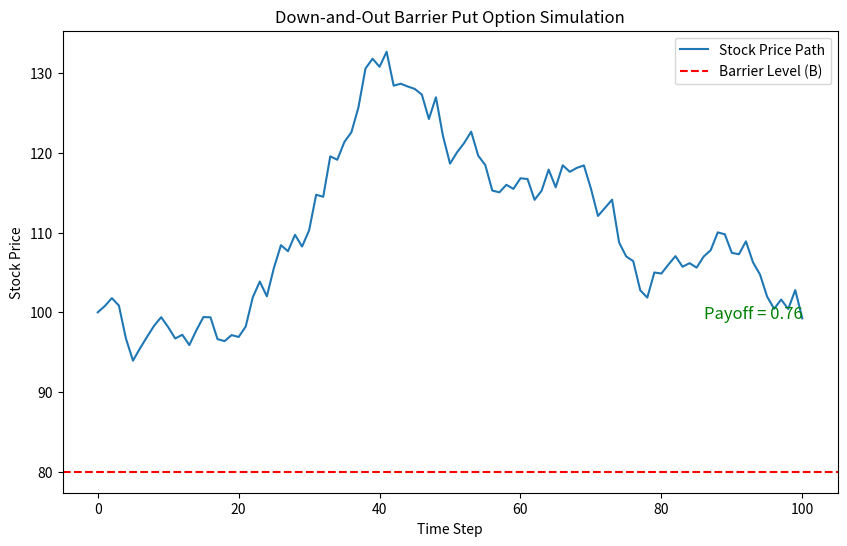

The matplotlib source for this figure:
import numpy as np
import matplotlib.pyplot as plt

def down_and_out_put(S, K, T, r, sigma, B, num_steps=100):
    """
    Simulate a single path for a Down-and-Out Barrier Put Option.
    
    Parameters:
    - S: Initial stock price
    - K: Strike price
    - T: Time to maturity
    - r: Risk-free interest rate
    - sigma: Volatility
    - B: Barrier level
    - num_steps: Number of time steps in the simulation
    
    Returns:
    - Final payoff of the option (0 if the barrier is breached).
    - List of prices in the simulated path.
    - Boolean indicating if the barrier was breached.
    """
    dt = T / num_steps
    path = [S]
    barrier_breached = False

    # Simulate the path
    for _ in range(num_steps):
        Z = np.random.normal()
        next_price = path[-1] * np.exp((r - 0.5 * sigma ** 2) * dt + sigma * np.sqrt(dt) * Z)
        path.append(next_price)

        # Check if the barrier is breached
        if next_price <= B:
            barrier_breached = True
            break  # Stop simulation as the option becomes worthless

    # Calculate payoff
    if barrier_breached:
        payoff = 0  # Option becomes worthless if the barrier is breached
    else:
        payoff = max(K - path[-1], 0)  # Put payoff if barrier is not breached

    return payoff, path, barrier_breached

# Parameters
S = 100   # Spot price
K = 100   # Strike price
T = 1     # Time to maturity in years
r = 0.05  # Risk-free interest rate
sigma = 0.2  # Volatility
B = 80    # Barrier level

# Run the simulation for one path
payoff, path, barrier_breached = down_and_out_put(S, K, T, r, sigma, B)

# Print results
print(f"Payoff: {payoff:.2f}")
print("Barrier breached:", barrier_breached)

# Plot the path
plt.figure(figsize=(10, 6))
plt.plot(path, label="Stock Price Path")
plt.axhline(y=B, color="red", linestyle="--", label="Barrier Level (B)")
plt.xlabel("Time Step")
plt.ylabel("Stock Price")
plt.title("Down-and-Out Barrier Put Option Simulation")
plt.legend()

# Show status on plot
if barrier_breached:
    plt.text(len(path) / 2, B - 5, "Barrier breached\nOption is worthless", color="red", fontsize=12, ha='center')
else:
    plt.text(len(path) - 1, path[-1], f"Payoff = {payoff:.2f}", color="green", fontsize=12, ha='right')

plt.show()
